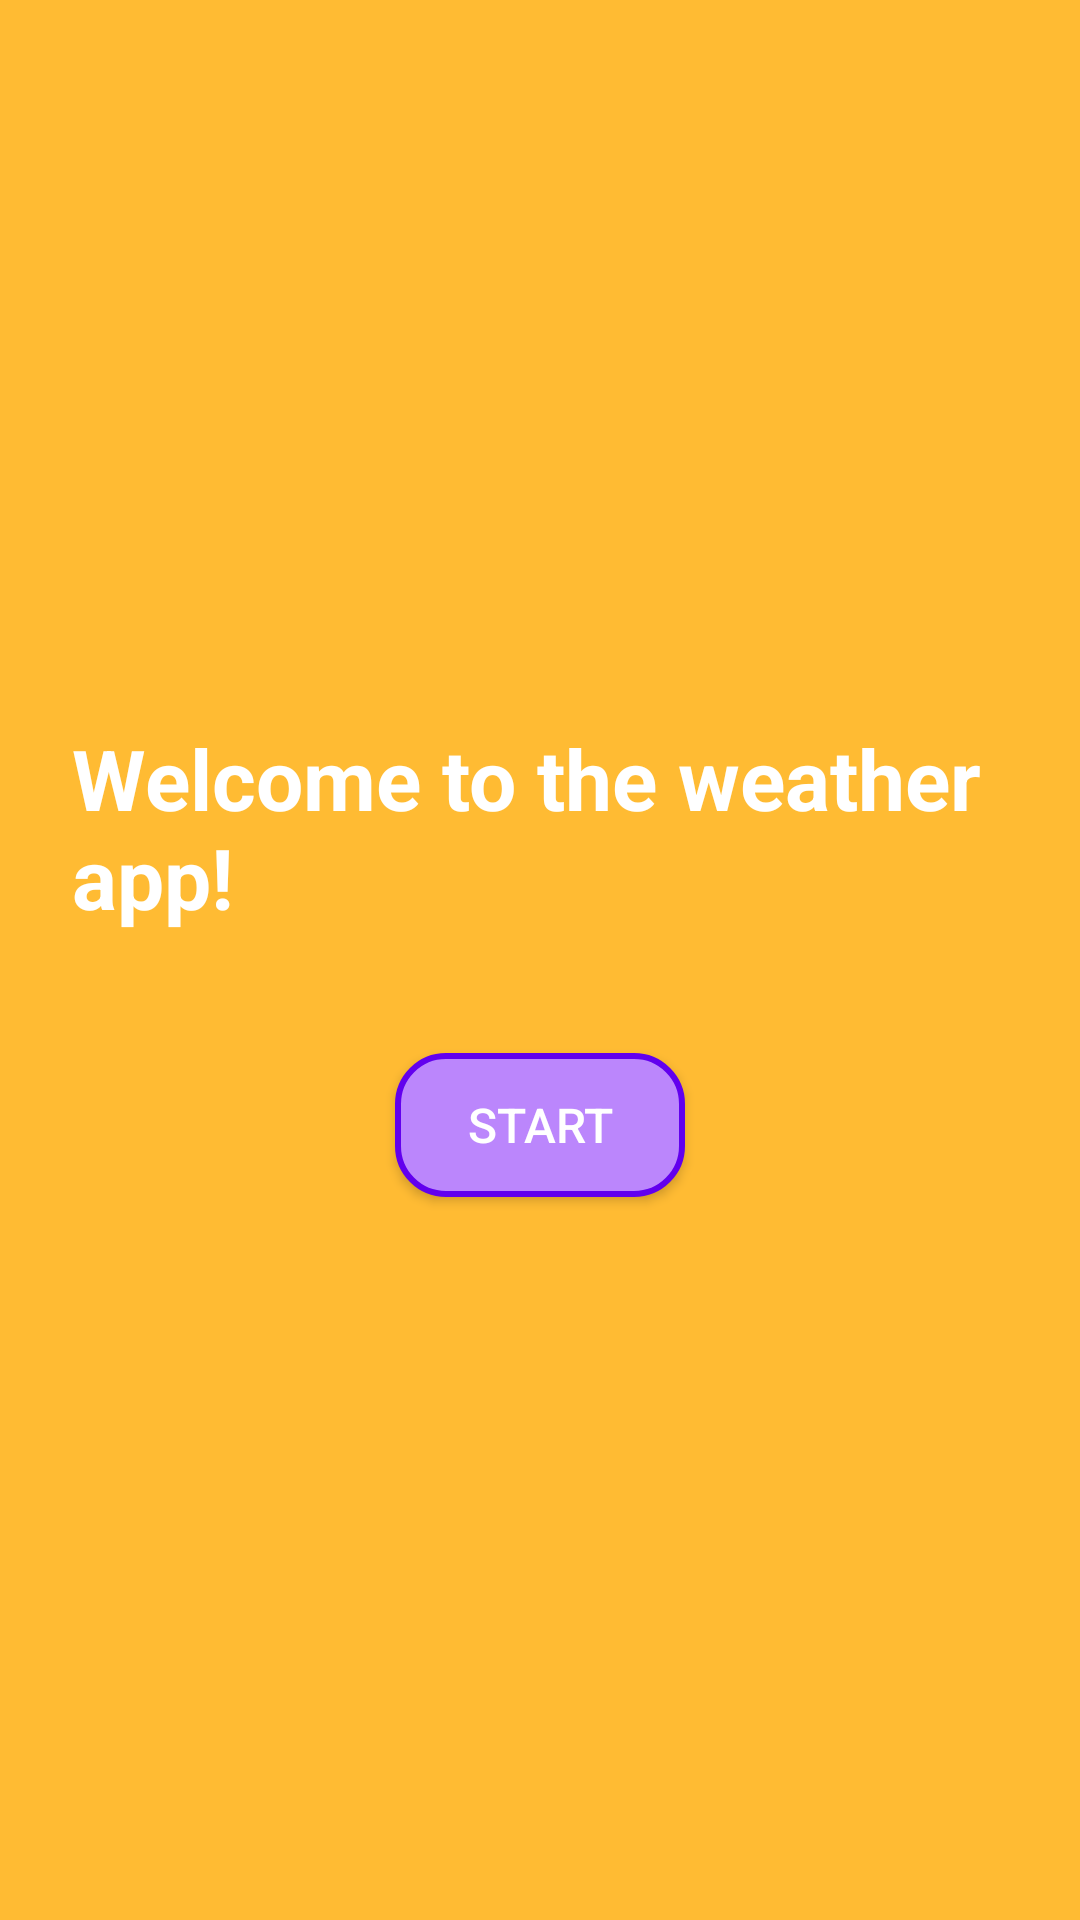

Write the Android layout XML for this screen, with the resource values it uses.
<!-- AndroidManifest.xml: application theme Theme.Api_Intergration_V5 -->
<!-- res/layout/fragment_main.xml -->
<LinearLayout
    xmlns:android="http://schemas.android.com/apk/res/android"
    xmlns:app="http://schemas.android.com/apk/res-auto"
    android:id="@+id/main_fragment_root"
    android:layout_width="match_parent"
    android:layout_height="match_parent"
    android:orientation="vertical"
    android:gravity="center"
    android:padding="24dp"
    android:background="@android:color/holo_orange_light">

    <TextView
        android:id="@+id/tvWelcome"
        android:layout_width="wrap_content"
        android:layout_height="wrap_content"
        android:text="Welcome to the weather app!"
        android:textSize="28sp"
        android:textColor="@android:color/white"
        android:textStyle="bold"
        android:layout_marginBottom="24dp"/>

    <Button
        android:id="@+id/buttonToFragment1"
        android:layout_width="wrap_content"
        android:layout_height="wrap_content"
        android:text="Start"
        android:textColor="@android:color/white"
        android:background="@drawable/button_custom"
        android:layout_marginTop="16dp"
        android:paddingLeft="24dp"
        android:paddingRight="24dp"
        android:paddingTop="12dp"
        android:paddingBottom="12dp"
        android:textSize="16sp"/>

</LinearLayout>
<!-- resources referenced by this layout -->
<resources>
  <!-- drawable button_custom (drawable) -->
  <selector xmlns:android="http://schemas.android.com/apk/res/android">
      
      <item android:state_pressed="true">
          <shape android:shape="rectangle">
              <solid android:color="#FF6200EE"/> 
              <corners android:radius="16dp"/>
              <stroke android:width="2dp" android:color="#BB86FC"/>
          </shape>
      </item>
  
      
      <item>
          <shape android:shape="rectangle">
              <solid android:color="#BB86FC"/> 
              <corners android:radius="16dp"/>
              <stroke android:width="2dp" android:color="#FF6200EE"/>
          </shape>
      </item>
  </selector>
  <style name="Theme.Api_Intergration_V5" parent="Base.Theme.Api_Intergration_V5" />
  <style name="Base.Theme.Api_Intergration_V5" parent="Theme.Material3.DayNight.NoActionBar">
          
          
      </style>
</resources>
